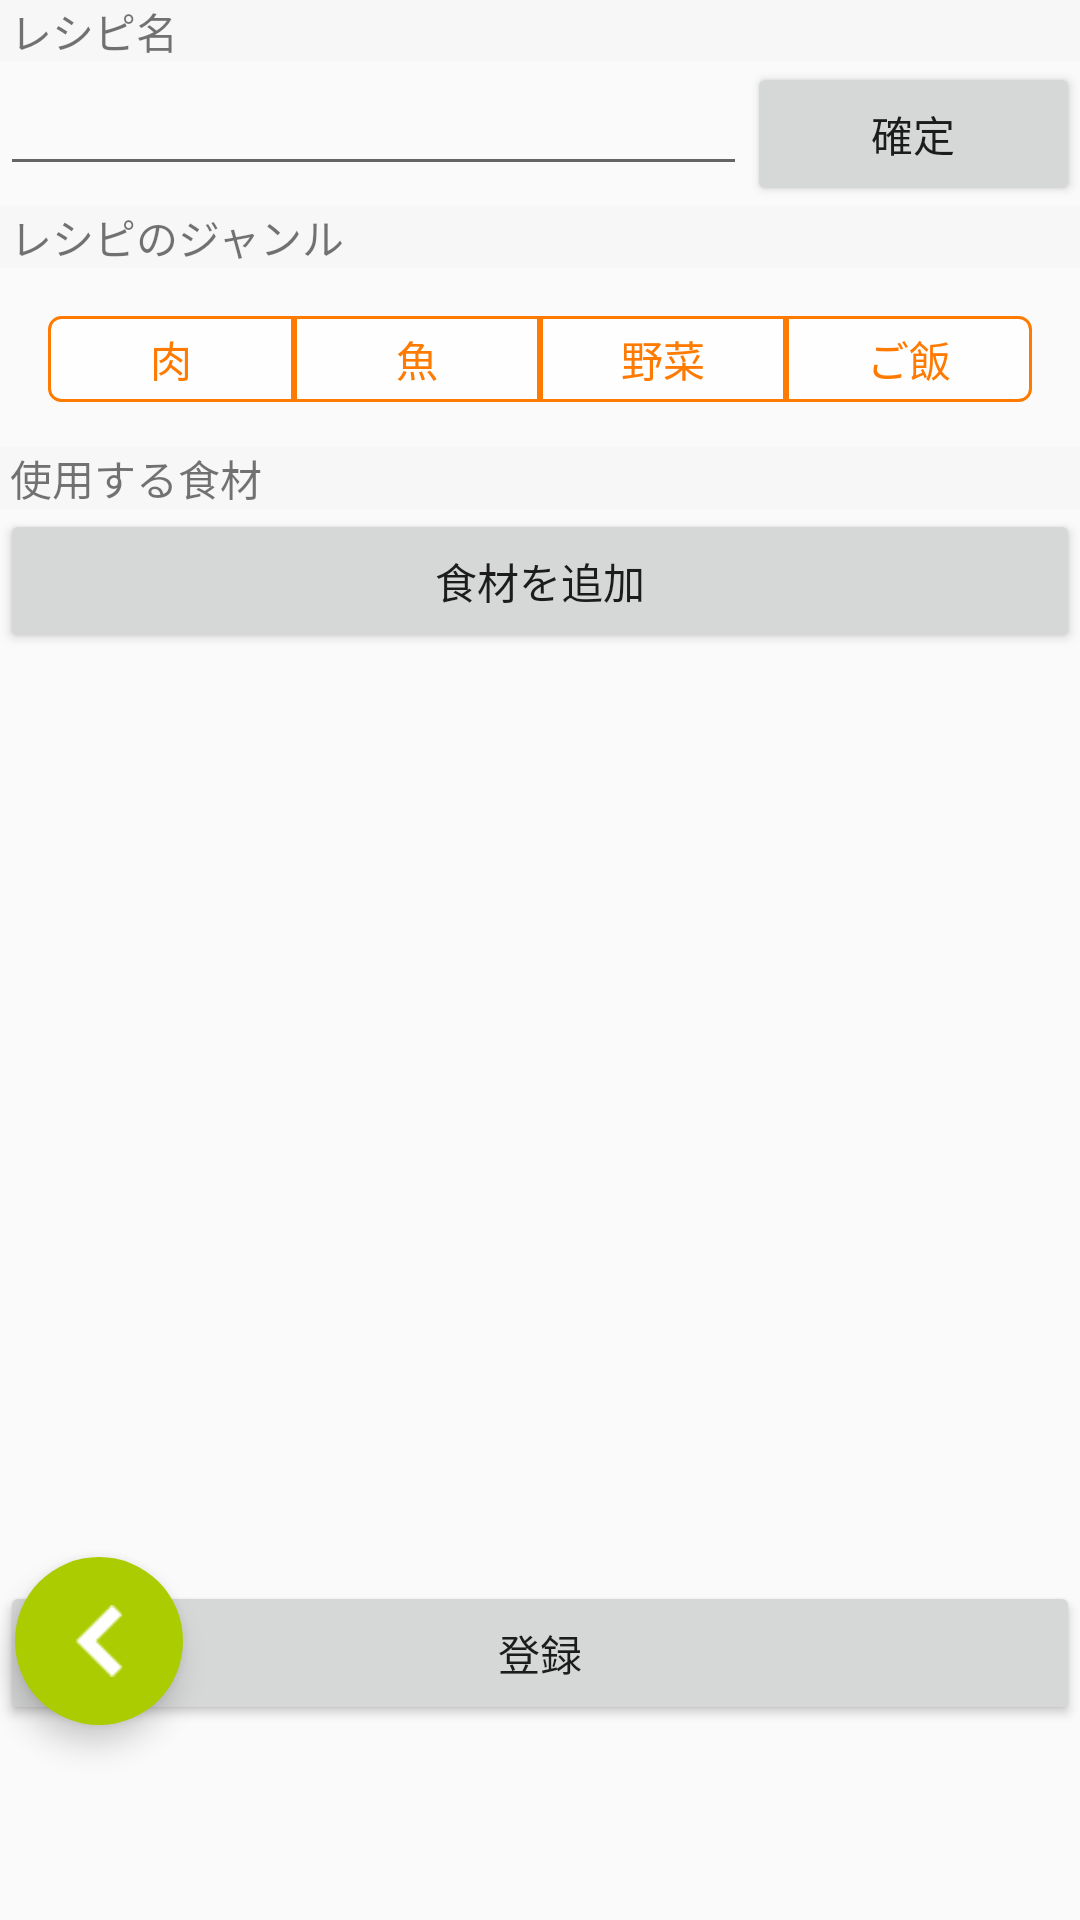

Android layout source for this screen:
<!-- AndroidManifest.xml: application theme AppTheme -->
<!-- res/layout/fragment_add_recipe.xml -->
<?xml version="1.0" encoding="utf-8"?>

<android.support.design.widget.CoordinatorLayout
    xmlns:android="http://schemas.android.com/apk/res/android"
    xmlns:tools="http://schemas.android.com/tools"
    tools:context="com.example.bnv_test.AddRecipeFragment"
    android:layout_width="match_parent"
    android:layout_height="match_parent"
    xmlns:app="http://schemas.android.com/apk/res-auto"
    android:id="@+id/fragment_add_recipe">
    <LinearLayout
        android:layout_width="match_parent"
        android:layout_height="match_parent"
        android:orientation="vertical">
        <TextView
            android:layout_width="match_parent"
            android:layout_height="wrap_content"
            android:text=" レシピ名"
            android:background="@color/veryclear_white"/>
        <LinearLayout
            android:layout_width="match_parent"
            android:layout_height="wrap_content"
            android:orientation="horizontal">
            <EditText
                android:id="@+id/recipe_name"
                android:layout_width="wrap_content"
                android:layout_height="wrap_content"
                android:maxLength="30"
                android:textSize="15dp"
                android:maxLines="1"
                android:inputType="text"
                android:layout_weight="10"/>
            <Button
                android:id="@+id/recipe_confirm"
                android:layout_width="wrap_content"
                android:layout_height="wrap_content"
                android:text="確定"
                android:layout_weight="1"/>
        </LinearLayout>
        <TextView
            android:layout_width="match_parent"
            android:layout_height="wrap_content"
            android:text=" レシピのジャンル"
            android:background="@color/veryclear_white"/>
        <android.support.v4.widget.NestedScrollView
            android:id="@+id/nestedscrollview_regist"
            xmlns:android="http://schemas.android.com/apk/res/android"
            android:layout_width="match_parent"
            android:layout_height="wrap_content"
            android:background="@color/clear"
            app:layout_behavior="@string/appbar_scrolling_view_behavior" >
            
            <RadioGroup
                android:layout_height="wrap_content"
                android:layout_width="match_parent"
                android:layout_marginTop="@dimen/activity_horizontal_margin"
                android:id="@+id/RadioGroup_regist"
                android:layout_marginLeft="16dp"
                android:layout_marginRight="16dp"
                android:layout_marginBottom="15dp"
                android:orientation="horizontal">
                <RadioButton
                    android:text="肉"
                    android:id="@+id/Meat_regist"
                    android:layout_width="match_parent"
                    android:layout_height="match_parent"
                    android:background="@drawable/btn_radio_left"
                    android:textColor="@drawable/btn_radio_textcolor"
                    android:layout_weight="1"
                    android:button="@null"
                    android:gravity="center">
                </RadioButton>
                <RadioButton
                    android:text="魚"
                    android:id="@+id/Fish_regist"
                    android:layout_width="match_parent"
                    android:layout_height="match_parent"
                    android:background="@drawable/btn_radio_center"
                    android:textColor="@drawable/btn_radio_textcolor"
                    android:layout_weight="1"
                    android:button="@null"
                    android:gravity="center">
                </RadioButton>
                <RadioButton
                    android:text="野菜"
                    android:id="@+id/Vegetable_regist"
                    android:layout_width="match_parent"
                    android:layout_height="match_parent"
                    android:background="@drawable/btn_radio_center"
                    android:textColor="@drawable/btn_radio_textcolor"
                    android:layout_weight="1"
                    android:button="@null"
                    android:gravity="center">
                </RadioButton>
                <RadioButton
                    android:text="ご飯"
                    android:id="@+id/Other_regist"
                    android:layout_width="match_parent"
                    android:layout_height="match_parent"
                    android:background="@drawable/btn_radio_right"
                    android:textColor="@drawable/btn_radio_textcolor"
                    android:layout_weight="1"
                    android:button="@null"
                    android:gravity="center">
                </RadioButton>
            </RadioGroup>
        </android.support.v4.widget.NestedScrollView>
        <TextView
            android:layout_width="match_parent"
            android:layout_height="wrap_content"
            android:text=" 使用する食材"
            android:background="@color/veryclear_white"/>
        <Button
            android:id="@+id/choose_foods"
            android:layout_width="match_parent"
            android:layout_height="wrap_content"
            android:text="食材を追加"/>
        <FrameLayout
            android:layout_width="match_parent"
            android:layout_height="match_parent">
            <ListView
                android:id="@+id/food_registration"
                android:layout_width="match_parent"
                android:layout_height="match_parent"
                android:divider="@null"
                android:dividerHeight="5dp"
                android:paddingTop="3dp"
                android:paddingLeft="@dimen/side_padding"/>
        </FrameLayout>
    </LinearLayout>
    <android.support.design.widget.FloatingActionButton
        android:id="@+id/return_fab_recipe"
        android:layout_width="wrap_content"
        android:layout_height="wrap_content"
        android:layout_gravity="bottom"
        android:layout_marginBottom="65dp"
        android:layout_marginStart="5dp"
        android:backgroundTint="@color/yellow_green"
        android:src="@drawable/icon_return"
        app:borderWidth="0dp"/>
    <Button
        android:id="@+id/registration"
        android:layout_width="match_parent"
        android:layout_height="wrap_content"
        android:layout_marginBottom="65dp"
        android:layout_gravity="bottom"
        android:text="登録"/>
</android.support.design.widget.CoordinatorLayout>
<!-- resources referenced by this layout -->
<resources>
  <color name="clear">#00ffffff</color>
  <color name="veryclear_white">#55f1f1f1</color>
  <color name="yellow_green">#aacc00</color>
  <dimen name="activity_horizontal_margin">16dp</dimen>
  <dimen name="side_padding">3dp</dimen>
  <!-- drawable btn_radio_center (drawable) -->
  <?xml version="1.0" encoding="utf-8"?>
  
  <selector xmlns:android="http://schemas.android.com/apk/res/android">
      <item android:state_checked="true">
          <shape android:shape="rectangle">
              
              <solid android:color="@color/orange" />
              
              <stroke
                  android:width="1dp"
                  android:color="@color/orange" />
              
              <padding
                  android:bottom="4dp"
                  android:right="4dp"
                  android:left="4dp"
                  android:top="4dp" />
              
              
          </shape>
      </item>
      <item android:state_checked="false">
          <shape android:shape="rectangle">
              
              <solid android:color="@color/clear_verywhite" />
              
              <stroke
                  android:width="1dp"
                  android:color="@color/orange" />
              
              <padding
                  android:bottom="4dp"
                  android:right="4dp"
                  android:left="4dp"
                  android:top="4dp" />
              
              
          </shape>
      </item>
  </selector>
  <!-- drawable btn_radio_right (drawable) -->
  <?xml version="1.0" encoding="utf-8"?>
  
  <selector xmlns:android="http://schemas.android.com/apk/res/android">
      
      <item android:state_checked="true">
          <shape android:shape="rectangle">
              
              <solid android:color="@color/orange" />
              
              <stroke
                  android:width="1dp"
                  android:color="@color/orange" />
              
              <corners
                  android:bottomRightRadius="4dp"
                  android:topRightRadius="4dp" />
              
              <padding
                  android:bottom="4dp"
                  android:right="4dp"
                  android:left="4dp"
                  android:top="4dp" />
              
              
          </shape>
      </item>
      <item android:state_checked="false">
          <shape android:shape="rectangle">
              
              <solid android:color="@color/clear_verywhite" />
              
              <stroke
                  android:width="1dp"
                  android:color="@color/orange" />
              
              <corners
                  android:bottomRightRadius="4dp"
                  android:topRightRadius="4dp" />
              
              <padding
                  android:bottom="4dp"
                  android:right="4dp"
                  android:left="4dp"
                  android:top="4dp" />
              
              
          </shape>
      </item>
  </selector>
  <!-- drawable btn_radio_textcolor (drawable) -->
  <?xml version="1.0" encoding="utf-8"?>
  
  <selector xmlns:android="http://schemas.android.com/apk/res/android">
      
      <item android:state_checked="true" android:color="@color/white" />
      
      <item android:state_checked="false" android:color="@color/orange" />
  </selector>
  <style name="AppTheme" parent="Theme.AppCompat.Light.NoActionBar">
          
          <item name="colorPrimary">@color/orange_yellow</item>
          <item name="colorPrimaryDark">@color/white</item>
          <item name="colorAccent">@color/bright_pink</item>
          <item name="android:windowSharedElementsUseOverlay">true</item>
      </style>
  <color name="orange">#ff7a00</color>
  <color name="clear_verywhite">#ccffffff</color>
  <color name="white">#ffffff</color>
  <color name="orange_yellow">#ffaf11</color>
  <color name="bright_pink">#D81B60</color>
</resources>
